Image classification data set "split" (shiva5019/automated_cricket_runout_detection-system on GitHub). Class labels (2): not out, out.

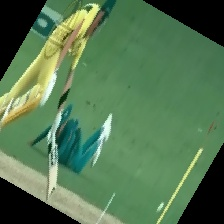
Label: out

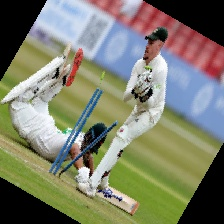
Label: not out

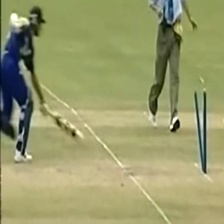
Label: out

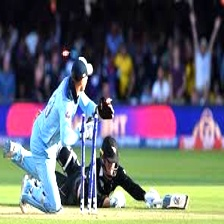
Label: not out

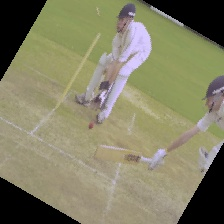
Label: not out

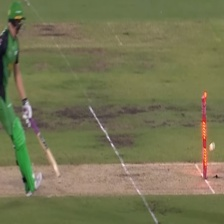
Label: out
